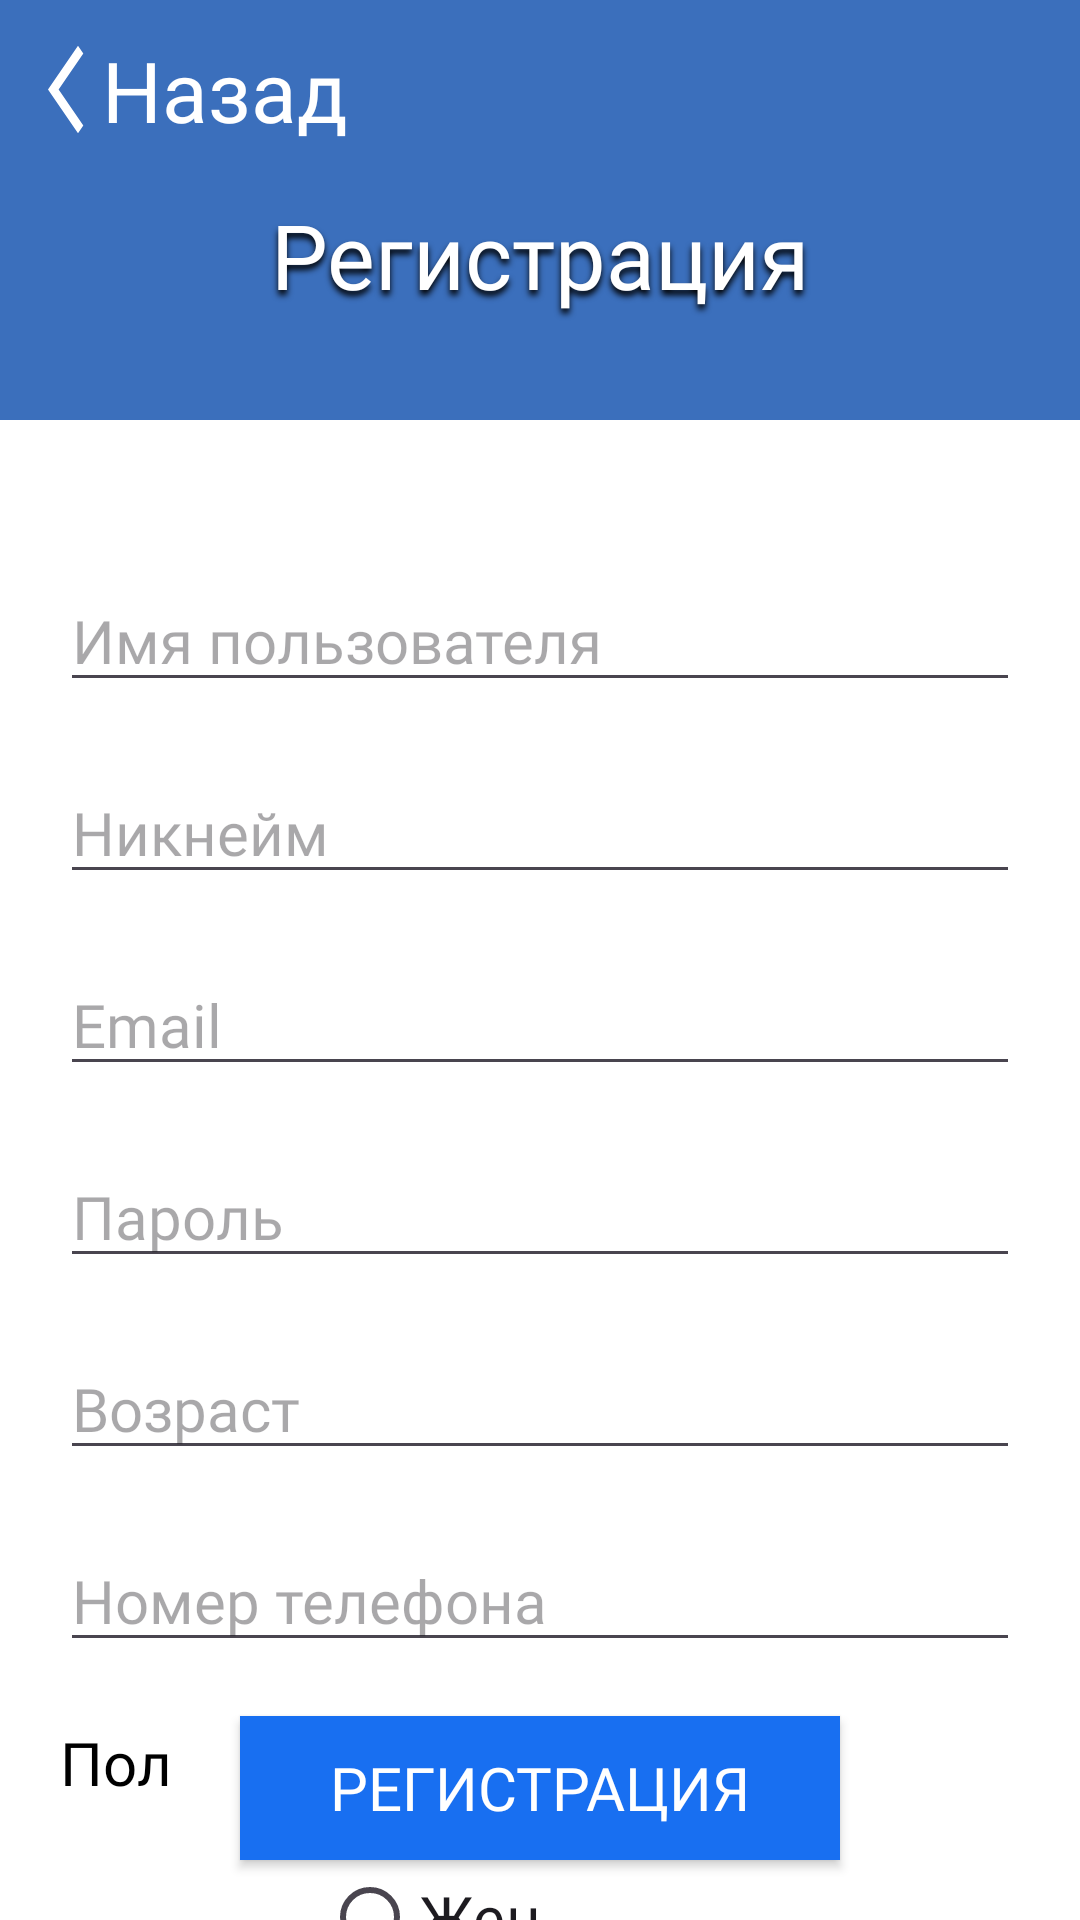

Here is an Android app screen rendered from its layout file. Give the layout XML and the strings, colors and styles it references.
<!-- AndroidManifest.xml: application theme Theme.MainActivity44 -->
<!-- res/layout/activity_signin.xml -->
<?xml version="1.0" encoding="utf-8"?>

<RelativeLayout xmlns:android="http://schemas.android.com/apk/res/android"
    xmlns:app="http://schemas.android.com/apk/res-auto"
    xmlns:tools="http://schemas.android.com/tools"
    android:layout_width="match_parent"
    android:layout_height="match_parent"
    tools:context=".Activity.SigninActivity"
    android:background="@color/white">

    <View
        android:id="@+id/topPanel"
        android:layout_width="wrap_content"
        android:layout_height="140dp"
        android:background="@color/blueset">
    </View>

    <TextView
        android:id="@+id/backButton"
        android:layout_width="wrap_content"
        android:layout_height="60dp"
        android:layout_marginStart="10dp"
        android:drawableLeft="@drawable/arrow_back"
        android:gravity="center"
        android:fontFamily="@font/montserrat_semibold"
        android:keyboardNavigationCluster="false"
        android:onClick="startNewActivity"
        android:text="@string/back_button"
        android:textColor="@color/white"
        android:textSize="28sp" />

    <TextView
        android:id="@+id/textView"
        android:layout_width="match_parent"
        android:layout_height="60dp"
        android:layout_alignParentStart="true"
        android:layout_alignParentTop="true"
        android:gravity="center"
        android:layout_alignParentEnd="true"
        android:layout_marginTop="55dp"
        android:layout_centerHorizontal="true"
        android:fontFamily="@font/montserrat_bold"
        android:shadowColor="@color/black"
        android:shadowDy="5"
        android:shadowRadius="5"
        android:text="@string/registration"
        android:textColor="@color/white"
        android:textSize="30sp" />

    <EditText
        android:id="@+id/username"
        android:inputType="textPersonName"
        android:layout_width="match_parent"
        android:layout_height="wrap_content"
        android:layout_below="@id/topPanel"
        android:layout_marginStart="20dp"
        android:layout_marginTop="50dp"
        android:layout_marginEnd="20dp"
        android:layout_marginBottom="10dp"
        android:hint="@string/username_text"
        android:fontFamily="@font/montserrat_bold"
        android:textSize="20sp"
        android:textColor="@color/black" />

    <EditText
        android:id="@+id/nickname"
        android:inputType="textPersonName"
        android:layout_width="match_parent"
        android:layout_height="wrap_content"
        android:layout_below="@id/username"
        android:layout_marginStart="20dp"
        android:layout_marginTop="10dp"
        android:layout_marginEnd="20dp"
        android:layout_marginBottom="10dp"
        android:hint="@string/nickname_text"
        android:fontFamily="@font/montserrat_bold"
        android:textSize="20sp"
        android:textColor="@color/black" />

    <EditText
        android:id="@+id/emailSigninText"
        android:inputType="textEmailAddress"
        android:layout_width="match_parent"
        android:layout_height="wrap_content"
        android:layout_below="@id/nickname"
        android:layout_marginStart="20dp"
        android:layout_marginTop="10dp"
        android:layout_marginEnd="20dp"
        android:layout_marginBottom="10dp"
        android:hint="@string/prompt_email"
        android:fontFamily="@font/montserrat_bold"
        android:textSize="20sp"
        android:textColor="@color/black" />

    <EditText
        android:id="@+id/passwordSigninText"
        android:inputType="textPassword"
        android:layout_width="match_parent"
        android:layout_height="wrap_content"
        android:layout_below="@id/emailSigninText"
        android:layout_marginStart="20dp"
        android:layout_marginTop="10dp"
        android:layout_marginEnd="20dp"
        android:layout_marginBottom="10dp"
        android:hint="Пароль"
        android:fontFamily="@font/montserrat_bold"
        android:textSize="20dp"
        android:textColor="@color/black" />

    <EditText
        android:id="@+id/ageSigninText"
        android:inputType="number"
        android:layout_width="match_parent"
        android:layout_height="wrap_content"
        android:layout_below="@id/passwordSigninText"
        android:layout_marginStart="20dp"
        android:layout_marginTop="10dp"
        android:layout_marginEnd="20dp"
        android:layout_marginBottom="10dp"
        android:hint="Возраст"
        android:fontFamily="@font/montserrat_bold"
        android:textSize="20dp"
        android:textColor="@color/black" />

    <EditText
        android:id="@+id/phoneNumber"
        android:inputType="phone"
        android:layout_width="match_parent"
        android:layout_height="wrap_content"
        android:layout_below="@id/ageSigninText"
        android:layout_marginStart="20dp"
        android:layout_marginTop="10dp"
        android:layout_marginEnd="20dp"
        android:layout_marginBottom="10dp"
        android:hint="Номер телефона"
        android:fontFamily="@font/montserrat_bold"
        android:textSize="20dp"
        android:textColor="@color/black" />

    <TextView
        android:id="@+id/pol"
        android:layout_width="wrap_content"
        android:layout_height="wrap_content"
        android:text="Пол"
        android:layout_below="@id/phoneNumber"
        android:layout_marginStart="20dp"
        android:layout_marginTop="10dp"
        android:fontFamily="@font/montserrat_bold"
        android:textSize="20dp"
        android:textColor="@color/black"
        />

    <RadioGroup
        android:id="@+id/pol_switcher"
        android:layout_width="115dp"
        android:layout_height="100dp"
        android:layout_below="@id/phoneNumber"
        android:layout_toRightOf="@id/pol"
        android:layout_marginStart="50dp"
        android:layout_marginEnd="20dp">

        <RadioButton
            android:id="@+id/male"
            android:layout_width="115dp"
            android:layout_height="50dp"
            android:fontFamily="@font/montserrat_bold"
            android:text="Муж"
            android:textSize="20sp" />

        <RadioButton
            android:id="@+id/female"
            android:layout_width="115dp"
            android:layout_height="50dp"
            android:fontFamily="@font/montserrat_bold"
            android:text="Жен"
            android:textSize="20sp" />
    </RadioGroup>
































    <Button
        android:id="@+id/registration"
        android:layout_width="200dp"
        android:layout_height="wrap_content"
        android:layout_alignParentBottom="true"
        android:layout_centerHorizontal="true"
        android:layout_marginBottom="20dp"
        android:background="@color/blue_main"
        android:fontFamily="@font/montserrat_bold"
        android:gravity="center"
        android:text="@string/registration"
        android:textColor="@color/white"
        android:textSize="20sp"
        app:cornerRadius="100dp" />



</RelativeLayout>
<!-- resources referenced by this layout -->
<resources>
  <color name="black">#FF000000</color>
  <color name="blue_main">#186FF1</color>
  <color name="blueset">#3B6FBC</color>
  <color name="white">#FFFFFFFF</color>
  <!-- drawable arrow_back (drawable) -->
  <vector android:height="35dp" android:tint="#FFFFFF"
      android:viewportHeight="24" android:viewportWidth="24"
      android:width="24dp" xmlns:android="http://schemas.android.com/apk/res/android">
      <path android:fillColor="@android:color/white" android:pathData="M17.77,3.77l-1.77,-1.77l-10,10l10,10l1.77,-1.77l-8.23,-8.23z"/>
  </vector>
  <string name="back_button">Назад</string>
  <string name="nickname_text">Никнейм</string>
  <string name="prompt_email">Email</string>
  <string name="registration">Регистрация</string>
  <string name="username_text">Имя пользователя</string>
  <style name="Theme.MainActivity44" parent="Base.Theme.MainActivity44" />
  <style name="Base.Theme.MainActivity44" parent="Theme.Material3.DayNight.NoActionBar">
      </style>
</resources>
